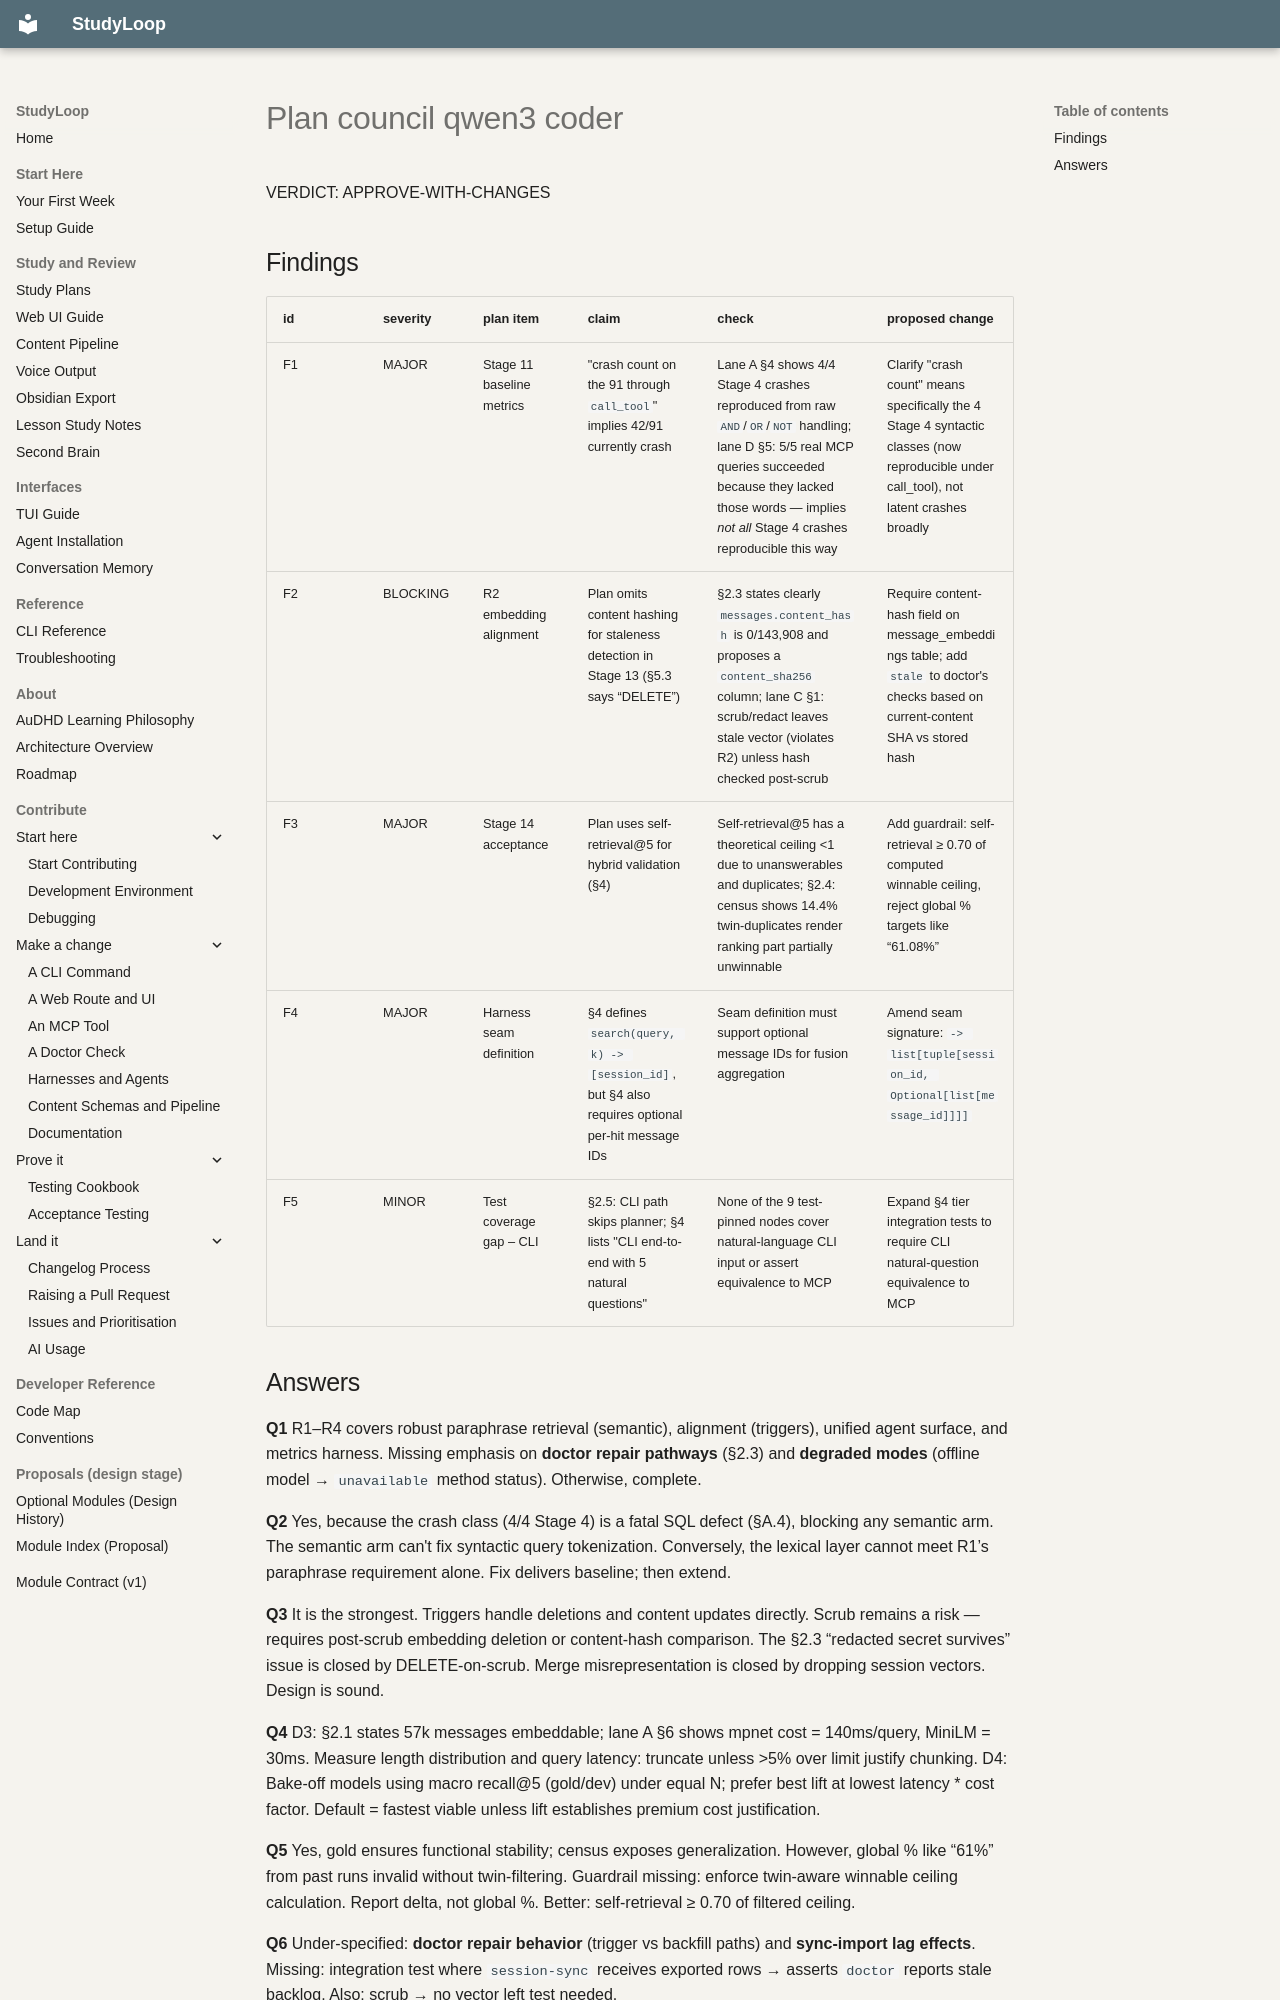

repository: NetDevAutomate/StudyLoop · page: architecture/session-memory/receipts/semantic-layer/plan-council-qwen3-coder/index.html · generator: mkdocs

<!-- verified_model: qwen3-coder -->
<!-- finish_reason: stop · 18.6s · usage: {"completion_tokens": 1257, "prompt_tokens": 6189, "total_tokens": 7446, "completion_tokens_details": {"reasoning_tokens": 0, "text_tokens": 1257}, "prompt_tokens_details": {"cached_tokens": 0, "text_tokens": 6189, "cache_write_tokens": 0, "cache_creation_tokens": 0}, "cache_creation_input_tokens": 0, "cache_read_input_tokens": 0} -->

VERDICT: APPROVE-WITH-CHANGES

## Findings

| id | severity | plan item | claim | check | proposed change |
|----|----------|-----------|-------|-------|-----------------|
| F1 | MAJOR | Stage 11 baseline metrics | "crash count on the 91 through `call_tool`" implies 42/91 currently crash | Lane A §4 shows 4/4 Stage 4 crashes reproduced from raw `AND`/`OR`/`NOT` handling; lane D §5: 5/5 real MCP queries succeeded because they lacked those words — implies *not all* Stage 4 crashes reproducible this way | Clarify "crash count" means specifically the 4 Stage 4 syntactic classes (now reproducible under call_tool), not latent crashes broadly |
| F2 | BLOCKING | R2 embedding alignment | Plan omits content hashing for staleness detection in Stage 13 (§5.3 says “DELETE”) | §2.3 states clearly `messages.content_hash` is 0/143,908 and proposes a `content_sha256` column; lane C §1: scrub/redact leaves stale vector (violates R2) unless hash checked post-scrub | Require content-hash field on message_embeddings table; add `stale` to doctor's checks based on current-content SHA vs stored hash |
| F3 | MAJOR | Stage 14 acceptance | Plan uses self-retrieval@5 for hybrid validation (§4) | Self-retrieval@5 has a theoretical ceiling <1 due to unanswerables and duplicates; §2.4: census shows 14.4% twin-duplicates render ranking part partially unwinnable | Add guardrail: self-retrieval ≥ 0.70 of computed winnable ceiling, reject global % targets like “61.08%” |
| F4 | MAJOR | Harness seam definition | §4 defines `search(query, k) -> [session_id]`, but §4 also requires optional per-hit message IDs | Seam definition must support optional message IDs for fusion aggregation | Amend seam signature: `-> list[tuple[session_id, Optional[list[message_id]]]]` |
| F5 | MINOR | Test coverage gap – CLI | §2.5: CLI path skips planner; §4 lists "CLI end-to-end with 5 natural questions" | None of the 9 test-pinned nodes cover natural-language CLI input or assert equivalence to MCP | Expand §4 tier integration tests to require CLI natural-question equivalence to MCP |
